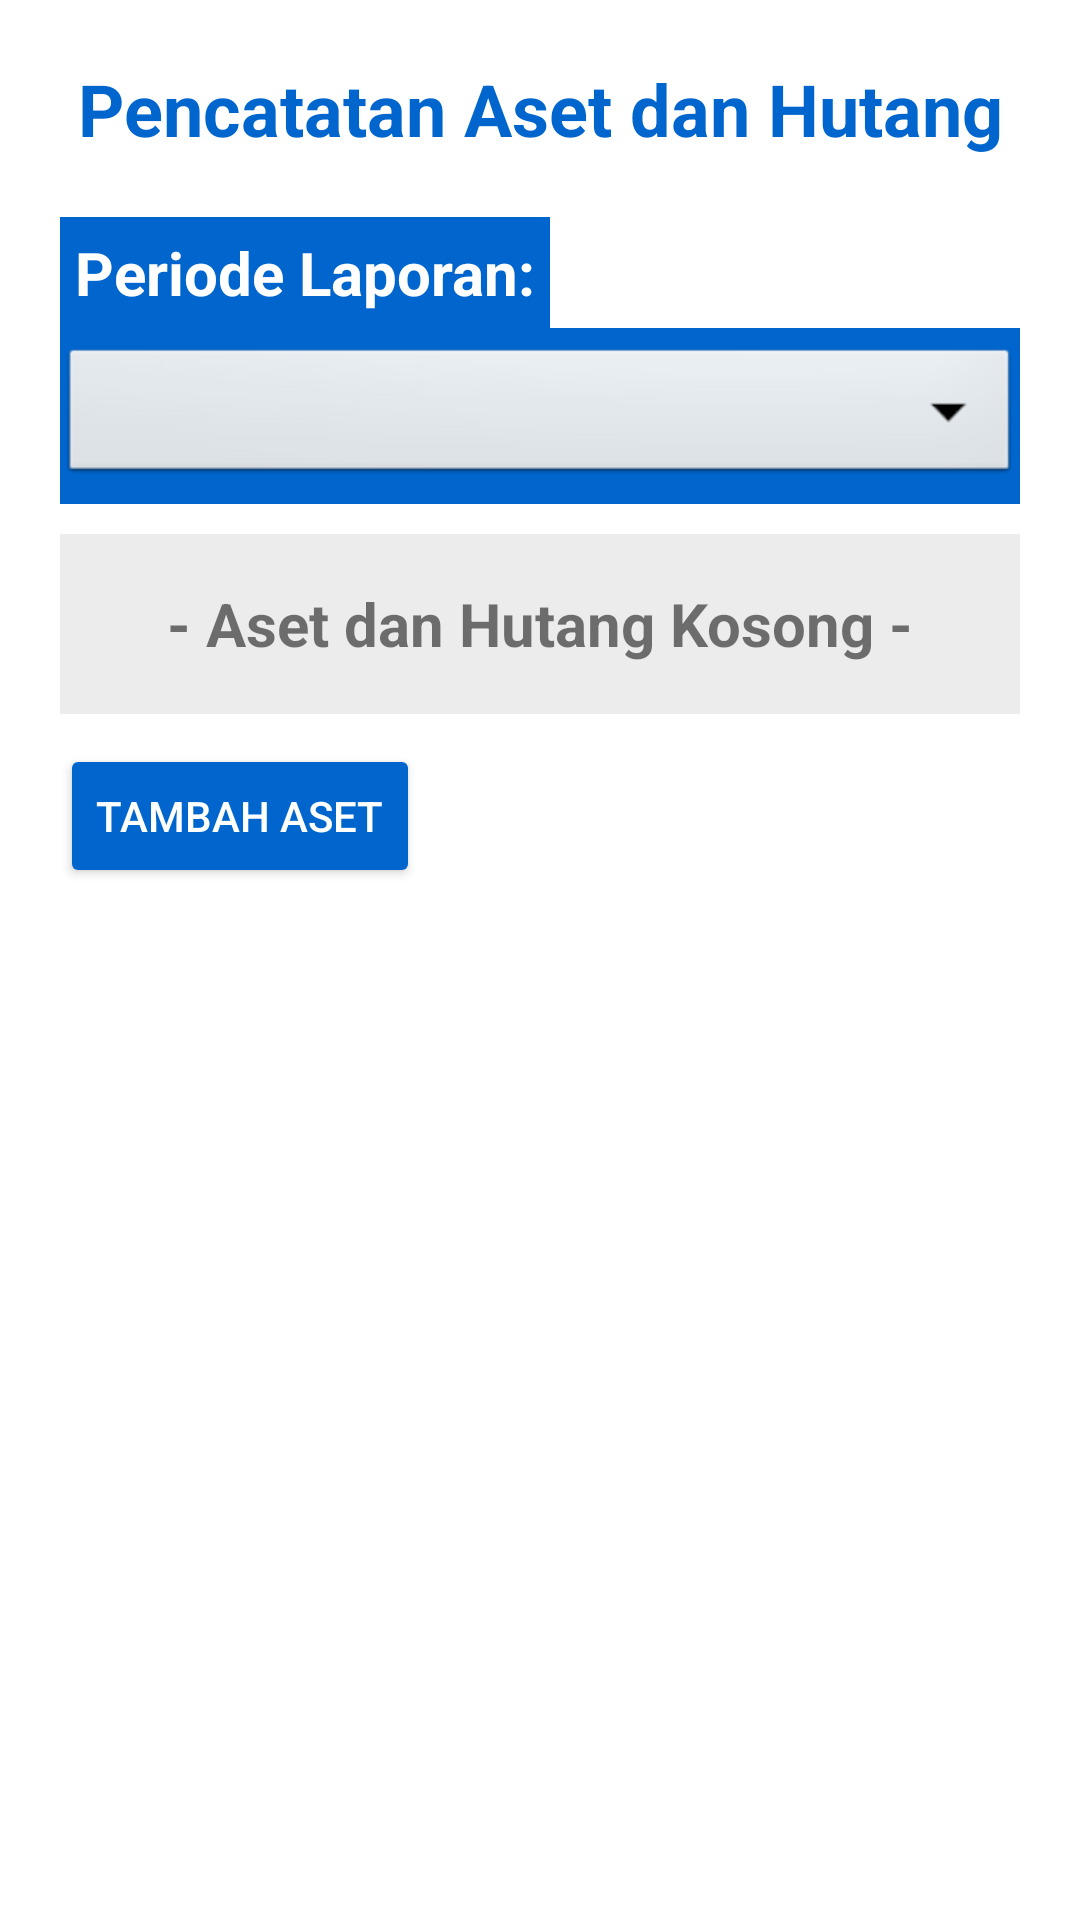

Layout XML and referenced resources for this Android screen:
<!-- AndroidManifest.xml: application theme Theme.MODULPENCATATANASETDANHUTANG -->
<!-- res/layout/catatfragment.xml -->
<?xml version="1.0" encoding="utf-8"?>
<LinearLayout xmlns:android="http://schemas.android.com/apk/res/android"
    xmlns:app="http://schemas.android.com/apk/res-auto"
    xmlns:tools="http://schemas.android.com/tools"
    android:layout_width="match_parent"
    android:layout_height="match_parent"
    android:orientation="vertical"
    android:padding="20sp">

    <ScrollView
        android:layout_width="match_parent"
        android:layout_height="match_parent">
        <LinearLayout
            android:layout_width="match_parent"
            android:layout_height="match_parent"
            android:orientation="vertical">

            <TextView
                android:id="@+id/textView"
                android:layout_width="match_parent"
                android:layout_height="wrap_content"
                android:layout_marginBottom="20sp"
                android:gravity="center"
                android:text="Pencatatan Aset dan Hutang"
                android:textColor="@color/biru_tua"
                android:textSize="24sp"
                android:textStyle="bold" />

            <TextView
                android:id="@+id/textView1"
                android:layout_width="wrap_content"
                android:layout_height="wrap_content"
                android:background="@color/biru_tua"
                android:padding="5dp"
                android:text="Periode Laporan:"
                android:textColor="#FFFFFF"
                android:textSize="20sp"
                android:textStyle="bold" />

            <LinearLayout
                android:layout_width="match_parent"
                android:layout_height="wrap_content"
                android:background="@color/biru_tua"
                android:orientation="vertical">

                <Spinner
                    android:id="@+id/spinnerPeriode"
                    android:layout_width="match_parent"
                    android:layout_height="wrap_content"
                    android:layout_gravity="center"
                    android:layout_marginTop="5sp"
                    android:layout_marginBottom="5sp"
                    android:background="@android:drawable/btn_dropdown"
                    android:gravity="center"
                    android:spinnerMode="dropdown" />
            </LinearLayout>

            <androidx.recyclerview.widget.RecyclerView
                android:id="@+id/recylerviewaset"
                android:layout_width="match_parent"
                android:layout_height="wrap_content"/>

            <TextView
                android:id="@+id/showkosong"
                android:layout_width="match_parent"
                android:layout_height="60dp"
                android:layout_marginTop="10dp"
                android:background="#ECECEC"
                android:gravity="center"
                android:text="- Aset dan Hutang Kosong -"
                android:textSize="20sp"
                android:textStyle="bold" />

            <Button
                android:id="@+id/tomboltambahasetpadaperiode"
                android:layout_width="wrap_content"
                android:layout_height="wrap_content"
                android:layout_marginTop="10dp"
                android:backgroundTint="@color/biru_tua"
                android:drawableLeft="@drawable/ic_baseline_control_point_24"
                android:gravity="center|left"
                android:insetTop="0dp"
                android:insetBottom="0dp"
                android:text="Tambah Aset"
                android:textColor="@color/white"
                app:cornerRadius="3dp"
                app:strokeColor="@color/biru_tua"
                app:strokeWidth="2dp" />

        </LinearLayout>
    </ScrollView>
</LinearLayout>
<!-- resources referenced by this layout -->
<resources>
  <color name="biru_tua">#0066ce</color>
  <color name="white">#FFFFFFFF</color>
  <style name="Theme.MODULPENCATATANASETDANHUTANG" parent="Theme.MaterialComponents.DayNight.DarkActionBar">
          
          <item name="colorPrimary">@color/hijau_tua</item>
          <item name="colorPrimaryVariant">@color/biru_tua</item>
          <item name="colorOnPrimary">@color/white</item>
          
          <item name="colorSecondary">@color/hijau_muda</item>
          <item name="colorSecondaryVariant">@color/hijau_tua</item>
          <item name="colorOnSecondary">@color/black</item>
          
          <item name="android:statusBarColor" tools:targetApi="l">?attr/colorPrimaryVariant</item>
          
          <item name="windowActionBar">false</item>
          <item name="windowNoTitle">true</item>
      </style>
  <color name="hijau_tua">#5f8c46</color>
  <color name="hijau_muda">#00BA96</color>
  <color name="black">#FF000000</color>
</resources>
